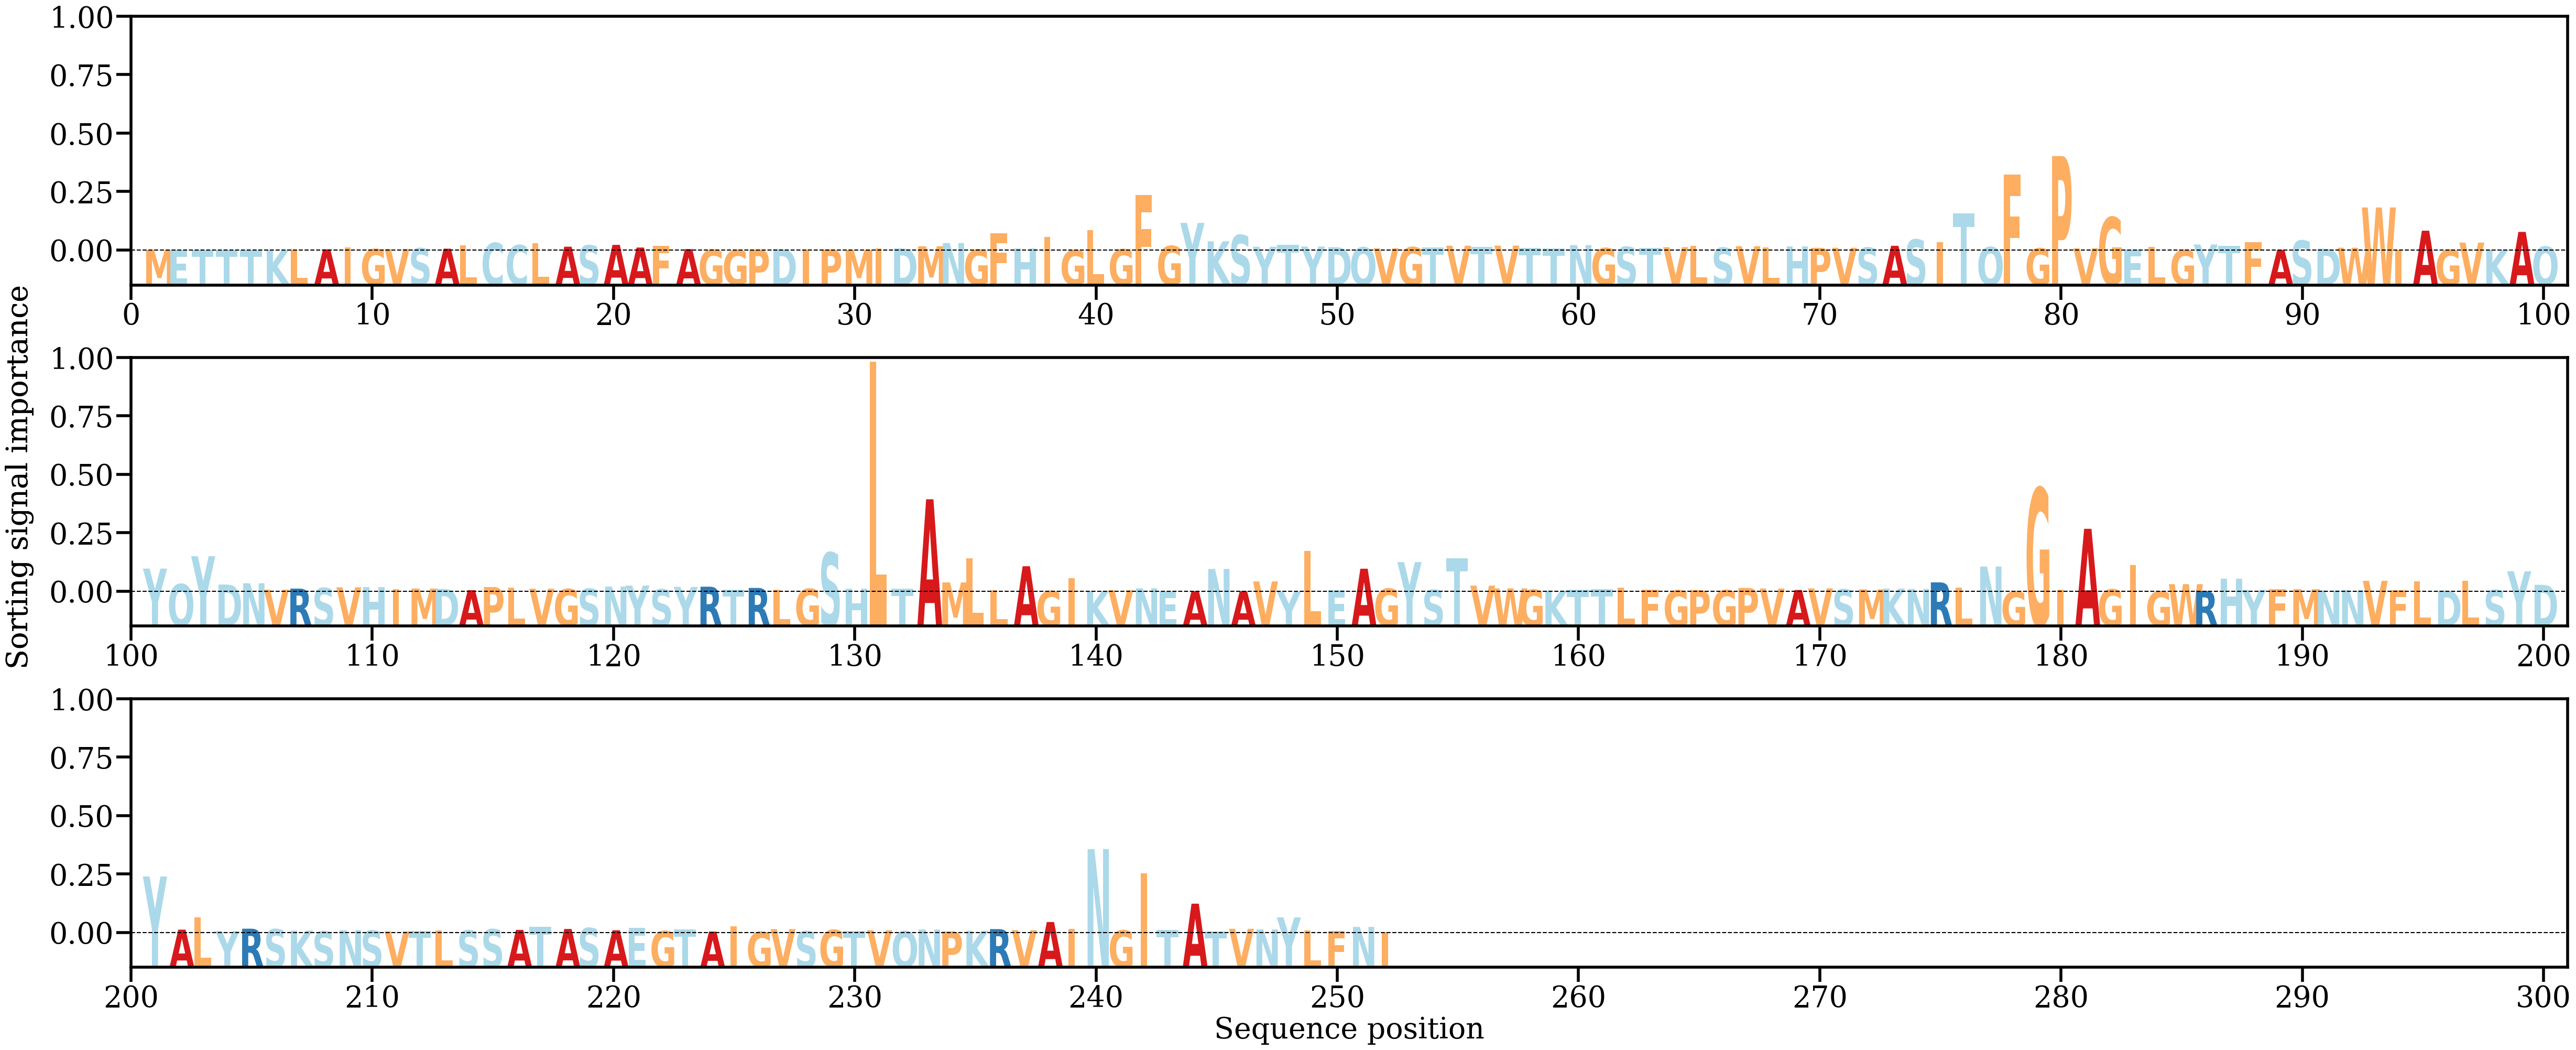

The data file committed next to this chart (first rows):
AA, Alpha
M, [0.00026947]
E, [7.973732e-05]
T, [0.00018704]
T, [0.00016887]
T, [0.00016671]
K, [0.00030175]
L, [0.00031984]
A, [0.00048935]
I, [0.00131723]
G, [0.00060824]
V, [0.00065789]
S, [0.00095537]
A, [0.00077954]
L, [0.00220761]
C, [0.00324693]
C, [0.0023101]
L, [0.00317068]
A, [0.00164169]
S, [0.0021976]
A, [0.00241831]
A, [0.00127517]
F, [0.00202548]
A, [0.00057949]
G, [0.00033268]
G, [0.00018419]
P, [0.00041452]
D, [0.00056036]
I, [0.00031894]
P, [0.00046353]
M, [0.00021381]
I, [0.0007741]
D, [0.00092547]
M, [0.00182611]
N, [0.00321739]
G, [0.00037986]
F, [0.00744679]
H, [0.00095084]
I, [0.00581739]
G, [0.00011689]
L, [0.00880202]
G, [0.00052629]
F, [0.02398583]
G, [0.00193888]
Y, [0.01188019]
K, [0.00395842]
S, [0.00663876]
Y, [0.00162846]
T, [0.00254922]
Y, [0.00168631]
D, [0.00142485]
Q, [0.00134863]
V, [0.00095755]
G, [0.00142409]
T, [0.00137798]
V, [0.00207087]
T, [0.00144995]
V, [0.00209125]
T, [0.0010869]
T, [0.00075895]
N, [0.00231737]
... 192 more rows
